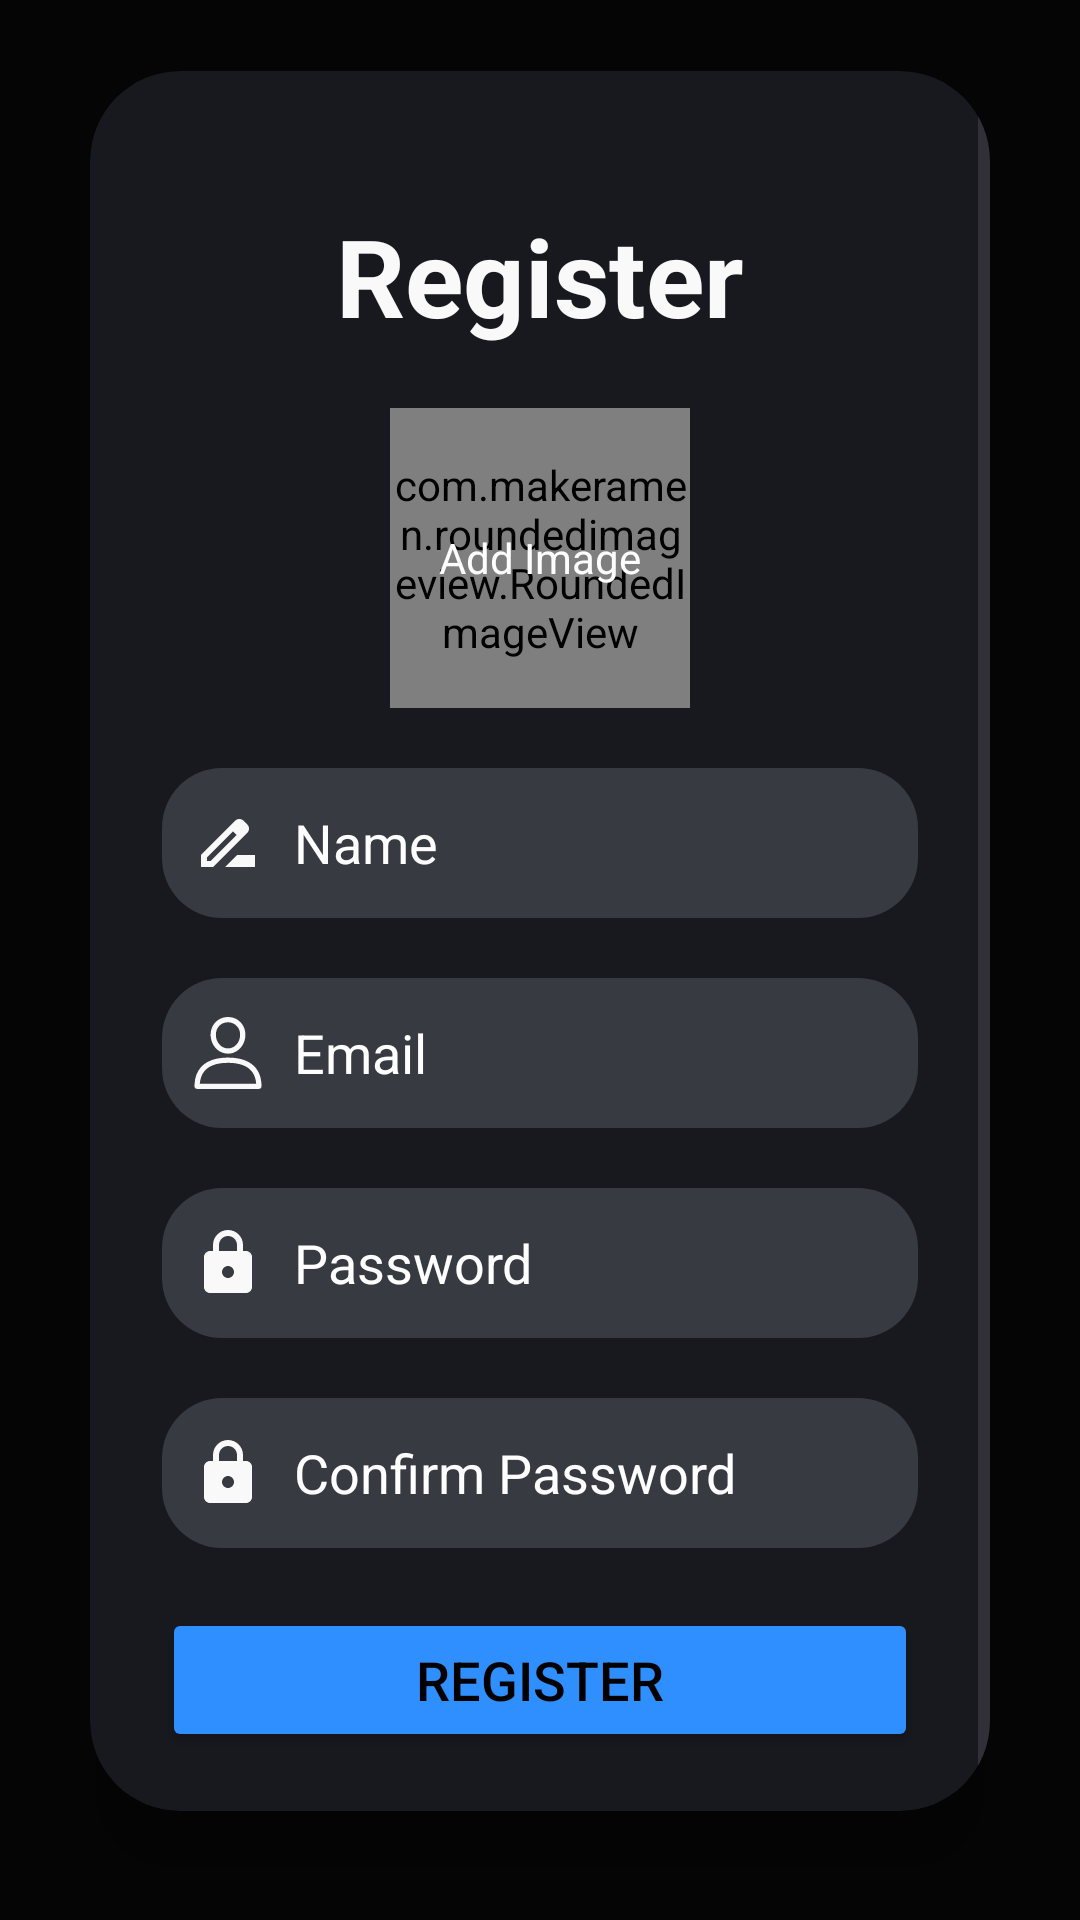

Produce the Android XML layout that renders to this screen, including the resource entries it uses.
<!-- AndroidManifest.xml: application theme Theme.Messager -->
<!-- res/layout/activity_sign_up.xml -->
<?xml version="1.0" encoding="utf-8"?>
<LinearLayout xmlns:android="http://schemas.android.com/apk/res/android"
    xmlns:app="http://schemas.android.com/apk/res-auto"
    xmlns:tools="http://schemas.android.com/tools"
    android:layout_width="match_parent"
    android:layout_height="match_parent"
    android:gravity="center"
    android:orientation="vertical"
    android:background="@color/BackgroundColorBackLayer"
    tools:context=".activities.SignInActivity">


    <androidx.cardview.widget.CardView
        android:layout_width="match_parent"
        android:layout_height="wrap_content"
        android:layout_margin="30dp"
        app:cardCornerRadius="30dp"
        app:cardElevation="20dp"
        app:cardBackgroundColor="@color/BackgroundColorFrontLayer">

        <ScrollView
            android:layout_width="match_parent"
            android:layout_height="match_parent" >

            <LinearLayout
                android:layout_width="match_parent"
                android:layout_height="wrap_content"
                android:layout_gravity="center_horizontal"
                android:orientation="vertical"
                android:padding="24dp">

                <TextView
                    android:id="@+id/registerTextView"
                    android:layout_width="match_parent"
                    android:layout_height="wrap_content"
                    android:layout_marginTop="20dp"
                    android:text="Register"
                    android:textAlignment="center"
                    android:textColor="@color/FirstTextColor"
                    android:textSize="36sp"
                    android:textStyle="bold">

                </TextView>

                <FrameLayout
                    android:layout_width="wrap_content"
                    android:id="@+id/layout_Image"
                    android:layout_height="wrap_content"
                    android:layout_gravity="center"
                    android:layout_marginTop="20dp"
                    android:shape="ring">

                    <com.makeramen.roundedimageview.RoundedImageView
                        android:id="@+id/imageProfile"
                        android:layout_width="100dp"
                        android:layout_height="100dp"
                        android:background="@color/BackgroundColorMediumLayer"
                        android:scaleType="centerCrop"
                        app:riv_oval="true"
                        xmlns:app="http://schemas.android.com/apk/res-auto"
                        app:riv_corner_radius="30dip"
                        app:riv_border_width="2dip"
                        app:riv_border_color="#333333"
                        app:riv_mutate_background="true"
                        app:riv_tile_mode="repeat"
                        />

                    <TextView
                        android:layout_width="wrap_content"
                        android:layout_height="wrap_content"
                        android:layout_gravity="center"
                        android:id="@+id/addimage"
                        android:text="@string/add_image"
                        android:textColor="@color/SecondTextColor"
                        android:textSize="14sp">

                    </TextView>
                </FrameLayout>

                <EditText
                    android:id="@+id/registernameinput"
                    android:layout_width="match_parent"
                    android:layout_height="50dp"
                    android:layout_marginTop="20dp"
                    android:background="@drawable/custom_edittext"
                    android:singleLine="true"
                    android:drawableLeft="@drawable/name"
                    android:drawablePadding="10dp"
                    android:hint="Name"
                    android:padding="10dp"
                    android:textColor="@color/FirstTextColor"
                    android:textColorHighlight="@color/cardview_dark_background"
                    android:textColorHint="@color/SecondTextColor">

                </EditText>

                <EditText
                    android:id="@+id/registeremailinput"
                    android:layout_width="match_parent"
                    android:layout_height="50dp"
                    android:layout_marginTop="20dp"
                    android:background="@drawable/custom_edittext"
                    android:singleLine="true"
                    android:drawableLeft="@drawable/userlogin"
                    android:drawablePadding="10dp"
                    android:hint="Email"
                    android:padding="10dp"
                    android:textColor="@color/FirstTextColor"
                    android:textColorHighlight="@color/cardview_dark_background"
                    android:textColorHint="@color/SecondTextColor">

                </EditText>

                <EditText
                    android:id="@+id/registerpasswordinput"
                    android:layout_width="match_parent"
                    android:layout_height="50dp"
                    android:layout_marginTop="20dp"
                    android:background="@drawable/custom_edittext"
                    android:drawableLeft="@drawable/password"
                    android:drawablePadding="10dp"
                    android:inputType="textPassword"
                    android:singleLine="true"
                    android:hint="Password"
                    android:padding="10dp"
                    android:textColor="@color/FirstTextColor"
                    android:textColorHighlight="@color/cardview_dark_background"
                    android:textColorHint="@color/SecondTextColor">

                </EditText>

                <EditText
                    android:id="@+id/registerconfirmpasswordinput"
                    android:layout_width="match_parent"
                    android:layout_height="50dp"
                    android:layout_marginTop="20dp"
                    android:background="@drawable/custom_edittext"
                    android:drawableLeft="@drawable/password"
                    android:drawablePadding="10dp"
                    android:singleLine="true"
                    android:hint="Confirm Password"
                    android:inputType="textPassword"
                    android:padding="10dp"
                    android:textColor="@color/FirstTextColor"
                    android:textColorHighlight="@color/cardview_dark_background"
                    android:textColorHint="@color/SecondTextColor">

                </EditText>

                <FrameLayout
                    android:layout_width="match_parent"
                    android:layout_height="wrap_content"
                    android:layout_marginTop="20dp"
                    android:animateLayoutChanges="true">

                    <Button
                        android:id="@+id/register_btn"
                        android:layout_width="match_parent"
                        android:layout_height="wrap_content"
                        android:layout_marginTop="0dp"
                        android:backgroundTint="@color/FrontColorBlue"
                        android:text="REGISTER"
                        android:textColor="@color/black"
                        android:textSize="18sp"
                        app:cornerRadius="20dp">
                    </Button>
                    <ProgressBar
                        android:id="@+id/register_progressbar"
                        android:layout_width="25dp"
                        android:layout_height="25dp"
                        android:layout_gravity="center"
                        android:visibility="invisible"/>
                </FrameLayout>

            </LinearLayout>
        </ScrollView>

    </androidx.cardview.widget.CardView>
    <TextView
        android:layout_width="wrap_content"
        android:layout_height="wrap_content"
        android:text="Go back to Login"
        android:padding="8dp"
        android:textSize="18dp"
        android:textAlignment="center"
        android:id="@+id/gobacklogintextviewbtn"
        android:textColor="@color/SecondTextColor"
        android:layout_marginBottom="13dp">

    </TextView>
</LinearLayout>
<!-- resources referenced by this layout -->
<resources>
  <color name="BackgroundColorBackLayer">#050505</color>
  <color name="BackgroundColorFrontLayer">#18191e</color>
  <color name="BackgroundColorMediumLayer">#373a41</color>
  <color name="FirstTextColor">#f9f9fa</color>
  <color name="FrontColorBlue">#2f8fff</color>
  <color name="SecondTextColor">#fefeff</color>
  <color name="black">#000000</color>
  <!-- drawable custom_edittext (drawable) -->
  <?xml version="1.0" encoding="utf-8"?>
  <shape xmlns:android="http://schemas.android.com/apk/res/android"
      android:shape="rectangle">
      <solid android:color="@color/BackgroundColorMediumLayer"/>
  
      <corners
          android:radius="20dp">
      </corners>
  
  
  </shape>
  <!-- drawable name (drawable) -->
  <vector android:height="24dp" android:tint="@color/FirstTextColor"
      android:viewportHeight="24" android:viewportWidth="24"
      android:width="24dp" xmlns:android="http://schemas.android.com/apk/res/android">
      <path android:fillColor="@android:color/white" android:pathData="M18.41,5.8L17.2,4.59c-0.78,-0.78 -2.05,-0.78 -2.83,0l-2.68,2.68L3,15.96V20h4.04l8.74,-8.74 2.63,-2.63c0.79,-0.78 0.79,-2.05 0,-2.83zM6.21,18H5v-1.21l8.66,-8.66 1.21,1.21L6.21,18zM11,20l4,-4h6v4H11z"/>
  </vector>
  <!-- drawable password (drawable) -->
  <vector android:height="24dp" android:tint="@color/FirstTextColor"
      android:viewportHeight="24" android:viewportWidth="24"
      android:width="24dp" xmlns:android="http://schemas.android.com/apk/res/android">
      <path android:fillColor="@android:color/white" android:pathData="M18,8h-1L17,6c0,-2.76 -2.24,-5 -5,-5S7,3.24 7,6v2L6,8c-1.1,0 -2,0.9 -2,2v10c0,1.1 0.9,2 2,2h12c1.1,0 2,-0.9 2,-2L20,10c0,-1.1 -0.9,-2 -2,-2zM12,17c-1.1,0 -2,-0.9 -2,-2s0.9,-2 2,-2 2,0.9 2,2 -0.9,2 -2,2zM9,8L9,6c0,-1.66 1.34,-3 3,-3s3,1.34 3,3v2L9,8z"/>
  </vector>
  <!-- drawable userlogin (drawable) -->
  <vector android:height="24dp" android:viewportHeight="512"
      android:viewportWidth="512" android:width="24dp" xmlns:android="http://schemas.android.com/apk/res/android">
      <path android:fillColor="@color/FirstTextColor"
          android:pathData="M237.5,1.5c-14.3,2 -25.8,5.6 -39.2,12.4 -44.5,22.4 -70.6,72.4 -65.5,125 3.1,31.3 13.4,56 33.2,79.6 11.2,13.4 28.5,26.2 44.6,32.9 53.6,22.4 112.3,3.6 146.1,-46.9 26.7,-39.8 30.5,-94.6 9.6,-136.9 -23.6,-47.8 -74.1,-73.7 -128.8,-66.1zM278.8,40.6c22.7,5.7 43.2,22.1 53.6,43.1 7.3,14.8 9.8,26.1 9.7,43.8 -0.2,27.6 -10.1,52.5 -28.1,70.6 -8.4,8.5 -13.6,12.3 -23.6,17.3 -21.5,10.6 -47.3,10.6 -68.8,-0 -10,-5 -15.2,-8.8 -23.6,-17.3 -37.8,-38.1 -37.7,-106 0.2,-139.6 21.1,-18.6 51.1,-25.3 80.6,-17.9z" android:strokeColor="#00000000"/>
      <path android:fillColor="@color/FirstTextColor"
          android:pathData="M236,289.1c-76.4,3.2 -136.7,26.9 -172.7,67.9 -27.7,31.5 -42.6,71.3 -45.2,120.6 -1.2,22.5 0.6,28 10.4,32.5 3.9,1.8 12.3,1.9 227.5,1.9 215.2,-0 223.6,-0.1 227.5,-1.9 9.8,-4.5 11.6,-10 10.4,-32.5 -5.8,-110 -74.4,-175.3 -196.4,-187 -20.2,-1.9 -40.4,-2.4 -61.5,-1.5zM288,327c71.3,6.4 117.3,28.7 144.2,69.9 12.2,18.7 21.3,46 23.4,69.8l0.7,8.3 -200.3,-0 -200.3,-0 0.7,-8.2c0.4,-4.6 1.8,-13.3 3.1,-19.3 10,-46.4 35.4,-79.2 76.9,-99.1 23.1,-11.1 48.3,-17.5 82.6,-20.9 15.6,-1.6 53.7,-1.8 69,-0.5z" android:strokeColor="#00000000"/>
  </vector>
  <string name="add_image">Add Image</string>
  <style name="Theme.Messager" parent="Base.Theme.Messager" />
  <style name="Base.Theme.Messager" parent="Theme.Material3.DayNight.NoActionBar">
          
          
  
          <item name="colorPrimary">@color/BackgroundColorFrontLayer</item>
          <item name="colorPrimaryDark">@color/BackgroundColorBackLayer</item>
          <item name="android:statusBarColor">@color/BackgroundColorBackLayer</item>
          <item name="android:navigationBarColor">@color/BackgroundColorFrontLayer</item>
      </style>
</resources>
